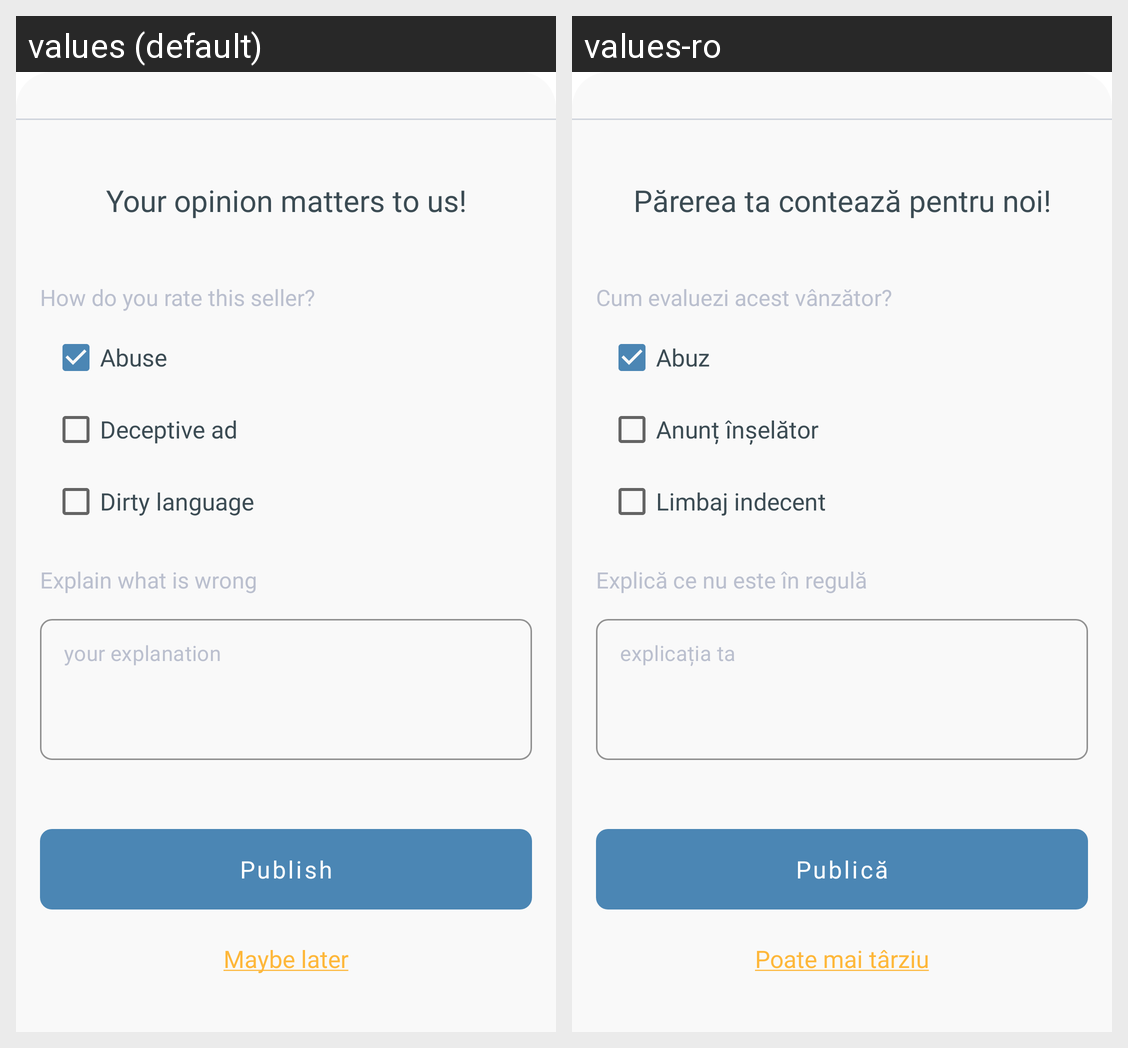

The Android screen above is rendered under two locales of the same app. Produce the string resources it draws, with the default and per-locale values.
Android screen res/layout/view_report_offer_bottom_sheet.xml rendered under 2 locales, left to right: values (default), values-ro. Device: Nexus 5 (rendered at 1080×1920; each locale shown at half size, 540×960, under a caption strip naming it); theme Theme.Auxby.
Strings drawn on this screen, with the default value and each locale's value (text and hints the layout hard-codes, and strings that could not be matched under every locale, appear in the picture but are not listed):

your_opinion_matters_to_us
  values: Your opinion matters to us!
  values-ro: Părerea ta contează pentru noi!

how_do_you_rate_this_seller
  values: How do you rate this seller?
  values-ro: Cum evaluezi acest vânzător?

abuse
  values: Abuse
  values-ro: Abuz

deceptive_ad
  values: Deceptive ad
  values-ro: Anunț înșelător

dirty_language
  values: Dirty language
  values-ro: Limbaj indecent

explain_what_is_wrong
  values: Explain what is wrong
  values-ro: Explică ce nu este în regulă

your_explanation
  values: your explanation
  values-ro: explicația ta

publish
  values: Publish
  values-ro: Publică

maybe_later
  values: Maybe later
  values-ro: Poate mai târziu
